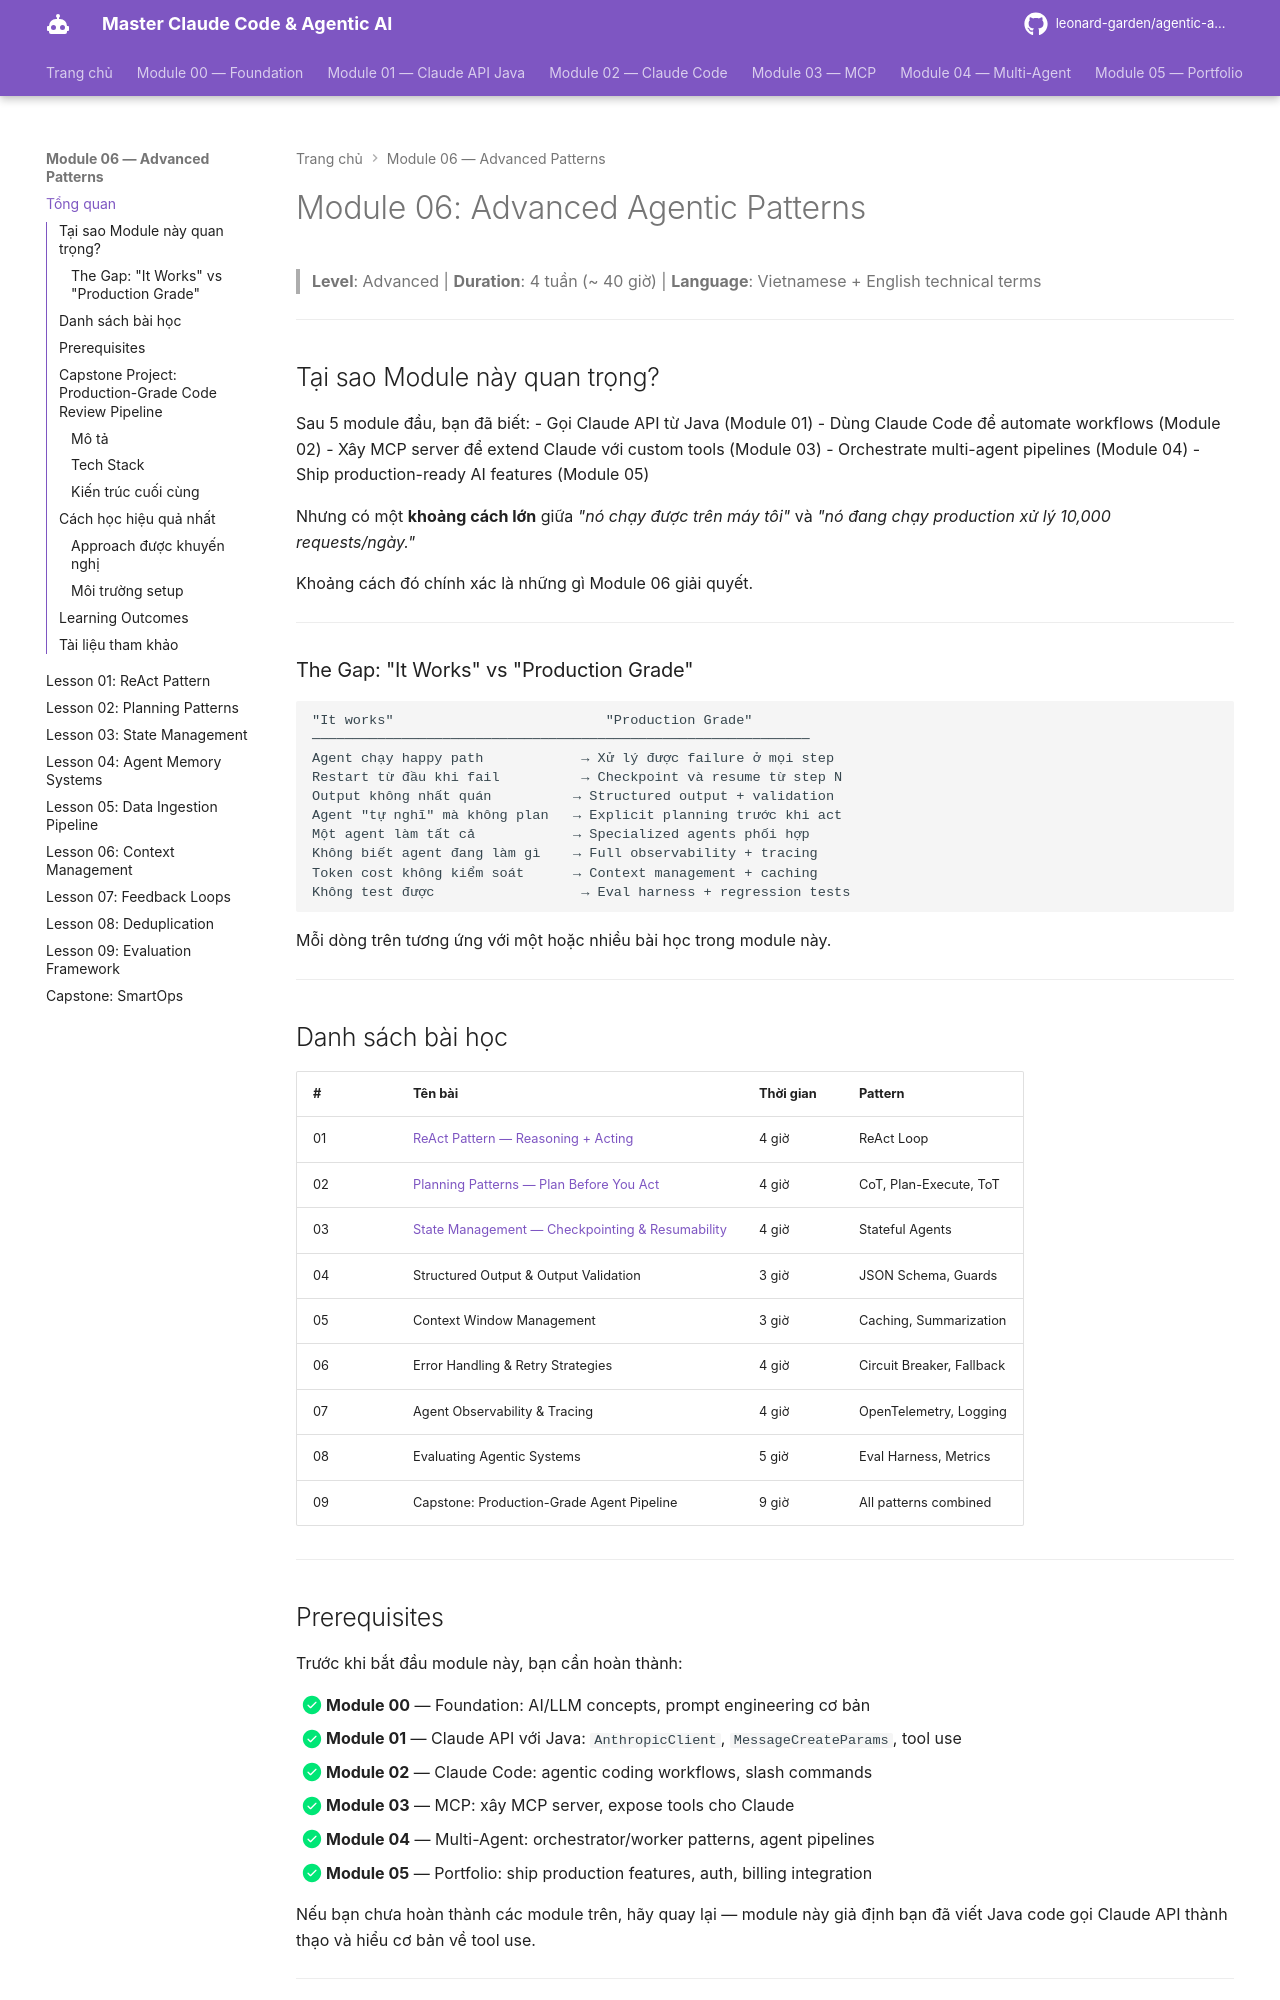

repository: leonard-garden/agentic-ai-course · page: module-06-advanced-patterns/index.html · generator: mkdocs

# Module 06: Advanced Agentic Patterns

> **Level**: Advanced | **Duration**: 4 tuần (~ 40 giờ) | **Language**: Vietnamese + English technical terms

---

## Tại sao Module này quan trọng?

Sau 5 module đầu, bạn đã biết:
- Gọi Claude API từ Java (Module 01)
- Dùng Claude Code để automate workflows (Module 02)
- Xây MCP server để extend Claude với custom tools (Module 03)
- Orchestrate multi-agent pipelines (Module 04)
- Ship production-ready AI features (Module 05)

Nhưng có một **khoảng cách lớn** giữa _"nó chạy được trên máy tôi"_ và _"nó đang chạy production xử lý 10,000 requests/ngày."_

Khoảng cách đó chính xác là những gì Module 06 giải quyết.

---

### The Gap: "It Works" vs "Production Grade"

```
"It works"                          "Production Grade"
─────────────────────────────────────────────────────────────
Agent chạy happy path            → Xử lý được failure ở mọi step
Restart từ đầu khi fail          → Checkpoint và resume từ step N
Output không nhất quán          → Structured output + validation
Agent "tự nghĩ" mà không plan   → Explicit planning trước khi act
Một agent làm tất cả            → Specialized agents phối hợp
Không biết agent đang làm gì    → Full observability + tracing
Token cost không kiểm soát      → Context management + caching
Không test được                  → Eval harness + regression tests
```

Mỗi dòng trên tương ứng với một hoặc nhiều bài học trong module này.

---

## Danh sách bài học

| # | Tên bài | Thời gian | Pattern |
|---|---------|-----------|---------|
| 01 | [ReAct Pattern — Reasoning + Acting](lessons/01-react-pattern.md) | 4 giờ | ReAct Loop |
| 02 | [Planning Patterns — Plan Before You Act](lessons/02-planning-patterns.md) | 4 giờ | CoT, Plan-Execute, ToT |
| 03 | [State Management — Checkpointing & Resumability](lessons/03-state-management.md) | 4 giờ | Stateful Agents |
| 04 | Structured Output & Output Validation | 3 giờ | JSON Schema, Guards |
| 05 | Context Window Management | 3 giờ | Caching, Summarization |
| 06 | Error Handling & Retry Strategies | 4 giờ | Circuit Breaker, Fallback |
| 07 | Agent Observability & Tracing | 4 giờ | OpenTelemetry, Logging |
| 08 | Evaluating Agentic Systems | 5 giờ | Eval Harness, Metrics |
| 09 | Capstone: Production-Grade Agent Pipeline | 9 giờ | All patterns combined |

---

## Prerequisites

Trước khi bắt đầu module này, bạn cần hoàn thành:

- [x] **Module 00** — Foundation: AI/LLM concepts, prompt engineering cơ bản
- [x] **Module 01** — Claude API với Java: `AnthropicClient`, `MessageCreateParams`, tool use
- [x] **Module 02** — Claude Code: agentic coding workflows, slash commands
- [x] **Module 03** — MCP: xây MCP server, expose tools cho Claude
- [x] **Module 04** — Multi-Agent: orchestrator/worker patterns, agent pipelines
- [x] **Module 05** — Portfolio: ship production features, auth, billing integration

Nếu bạn chưa hoàn thành các module trên, hãy quay lại — module này giả định bạn đã viết Java code gọi Claude API thành thạo và hiểu cơ bản về tool use.

---

## Capstone Project: Production-Grade Code Review Pipeline

Xuyên suốt module này, bạn sẽ xây dựng từng bước một hệ thống **Code Review Pipeline** hoàn chỉnh cho Java codebase — một hệ thống thực sự production-ready.
